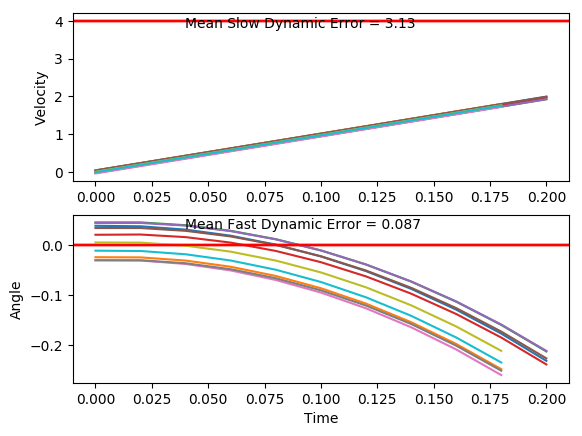

Values plotted in this chart, from the file beside it:
x, xdot, theta, thetadot, x, xdot, theta, thetadot, x.1, xdot.1, theta.1, thetadot.1, x.1.1, xdot.1.1, theta.1.1, thetadot.1.1, x.1.1.1, xdot.1.1.1, theta.1.1.1, thetadot.1.1.1, x.1.1.1.1, xdot.1.1.1.1, theta.1.1.1.1, thetadot.1.1.1.1
-16.0, -0.009963, -0.01169, -0.03247, -16.0, -0.001645, 0.004717, -0.01548, -16.0, -0.006343, -0.03103, 0.005218, -16.0, -0.04577, -0.03055, -0.04414, -16.0, 0.03509, 0.03365, 0.0002402, -16.0, -0.02931, 0.04367, 0.009319
-16, 0.1853, -0.01234, -0.3288, -16, 0.1934, 0.004407, -0.3067, -16, 0.1892, -0.03093, -0.2971, -16, 0.1498, -0.03143, -0.3463, -16, 0.2297, 0.03366, -0.2816, -16, 0.1652, 0.04385, -0.2693
-16, 0.3806, -0.01891, -0.6254, -16, 0.3885, -0.001726, -0.598, -16, 0.3848, -0.03687, -0.5994, -16, 0.3453, -0.03836, -0.6487, -15.99, 0.4243, 0.02802, -0.5635, -16, 0.3596, 0.03847, -0.5478
-15.99, 0.576, -0.03142, -0.9239, -15.99, 0.5836, -0.01369, -0.8912, -15.99, 0.5804, -0.04886, -0.9034, -15.99, 0.541, -0.05133, -0.9532, -15.99, 0.6191, 0.01675, -0.8472, -15.99, 0.5542, 0.02751, -0.8281
-15.98, 0.7715, -0.0499, -1.226, -15.98, 0.7789, -0.03151, -1.188, -15.98, 0.7761, -0.06693, -1.211, -15.98, 0.7367, -0.07039, -1.262, -15.97, 0.8139, -0.0001928, -1.135, -15.98, 0.7489, 0.01095, -1.112
-15.96, 0.9673, -0.07443, -1.534, -15.96, 0.9744, -0.05527, -1.491, -15.96, 0.972, -0.09115, -1.524, -15.97, 0.9327, -0.09563, -1.575, -15.96, 1.009, -0.02289, -1.427, -15.96, 0.9439, -0.01129, -1.401
-15.94, 1.163, -0.1051, -1.849, -15.94, 1.17, -0.08508, -1.8, -15.94, 1.168, -0.1216, -1.844, -15.95, 1.129, -0.1271, -1.896, -15.94, 1.204, -0.05143, -1.727, -15.95, 1.139, -0.03932, -1.697
-15.92, 1.359, -0.1421, -2.173, -15.92, 1.366, -0.1211, -2.118, -15.92, 1.364, -0.1585, -2.171, -15.92, 1.325, -0.1651, -2.226, -15.91, 1.4, -0.08597, -2.035, -15.92, 1.335, -0.07327, -2.002
-15.89, 1.555, -0.1855, -2.506, -15.89, 1.562, -0.1634, -2.445, -15.89, 1.561, -0.2019, -2.509, -15.9, 1.521, -0.2096, -2.564, -15.89, 1.596, -0.1267, -2.353, -15.9, 1.531, -0.1133, -2.317
-15.86, 1.752, -0.2357, -2.849, -15.86, 1.758, -0.2123, -2.783, -15.86, 1.757, -0.2521, -2.856, -15.87, 1.717, -0.2609, -2.913, -15.85, 1.792, -0.1737, -2.682, -15.87, 1.726, -0.1596, -2.642
, , , , , , , , , , , , , , , , -15.82, 1.988, -0.2274, -3.022, -15.83, 1.922, -0.2125, -2.979
